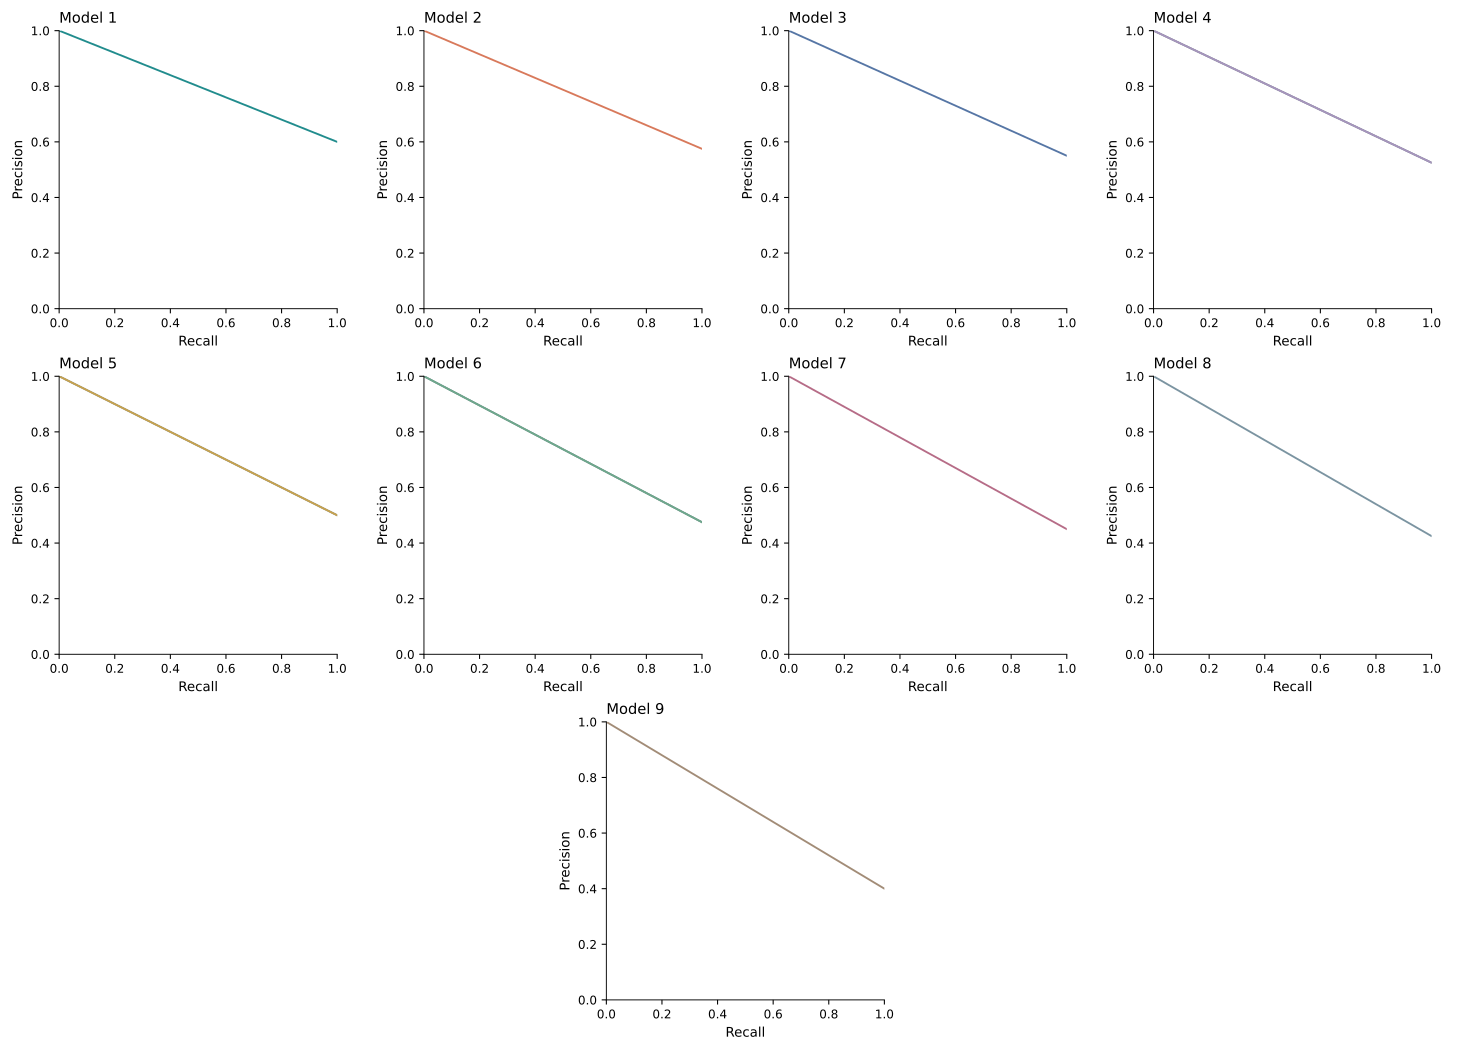

The file beside this chart, header and first rows:
model	x	y
Model 1	0.0	1.0
Model 1	0.05	0.98
Model 1	0.1	0.96
Model 1	0.15	0.94
Model 1	0.2	0.92
Model 1	0.25	0.9
Model 1	0.3	0.88
Model 1	0.35	0.86
Model 1	0.4	0.84
Model 1	0.45	0.82
Model 1	0.5	0.8
Model 1	0.55	0.78
Model 1	0.6	0.76
Model 1	0.65	0.74
Model 1	0.7	0.72
Model 1	0.75	0.7
Model 1	0.8	0.68
Model 1	0.85	0.66
Model 1	0.9	0.64
Model 1	0.95	0.62
Model 1	1.0	0.6
Model 2	0.0	1.0
Model 2	0.05	0.9788
Model 2	0.1	0.9575
Model 2	0.15	0.9363
Model 2	0.2	0.915
Model 2	0.25	0.8938
Model 2	0.3	0.8725
Model 2	0.35	0.8512
Model 2	0.4	0.83
Model 2	0.45	0.8087
Model 2	0.5	0.7875
Model 2	0.55	0.7662
Model 2	0.6	0.745
Model 2	0.65	0.7237
Model 2	0.7	0.7025
Model 2	0.75	0.6812
Model 2	0.8	0.66
Model 2	0.85	0.6387
Model 2	0.9	0.6175
Model 2	0.95	0.5962
Model 2	1.0	0.575
Model 3	0.0	1.0
Model 3	0.05	0.9775
Model 3	0.1	0.955
Model 3	0.15	0.9325
Model 3	0.2	0.91
Model 3	0.25	0.8875
Model 3	0.3	0.865
Model 3	0.35	0.8425
Model 3	0.4	0.82
Model 3	0.45	0.7975
Model 3	0.5	0.775
Model 3	0.55	0.7525
Model 3	0.6	0.73
Model 3	0.65	0.7075
Model 3	0.7	0.685
Model 3	0.75	0.6625
Model 3	0.8	0.64
Model 3	0.85	0.6175
... 129 more rows
